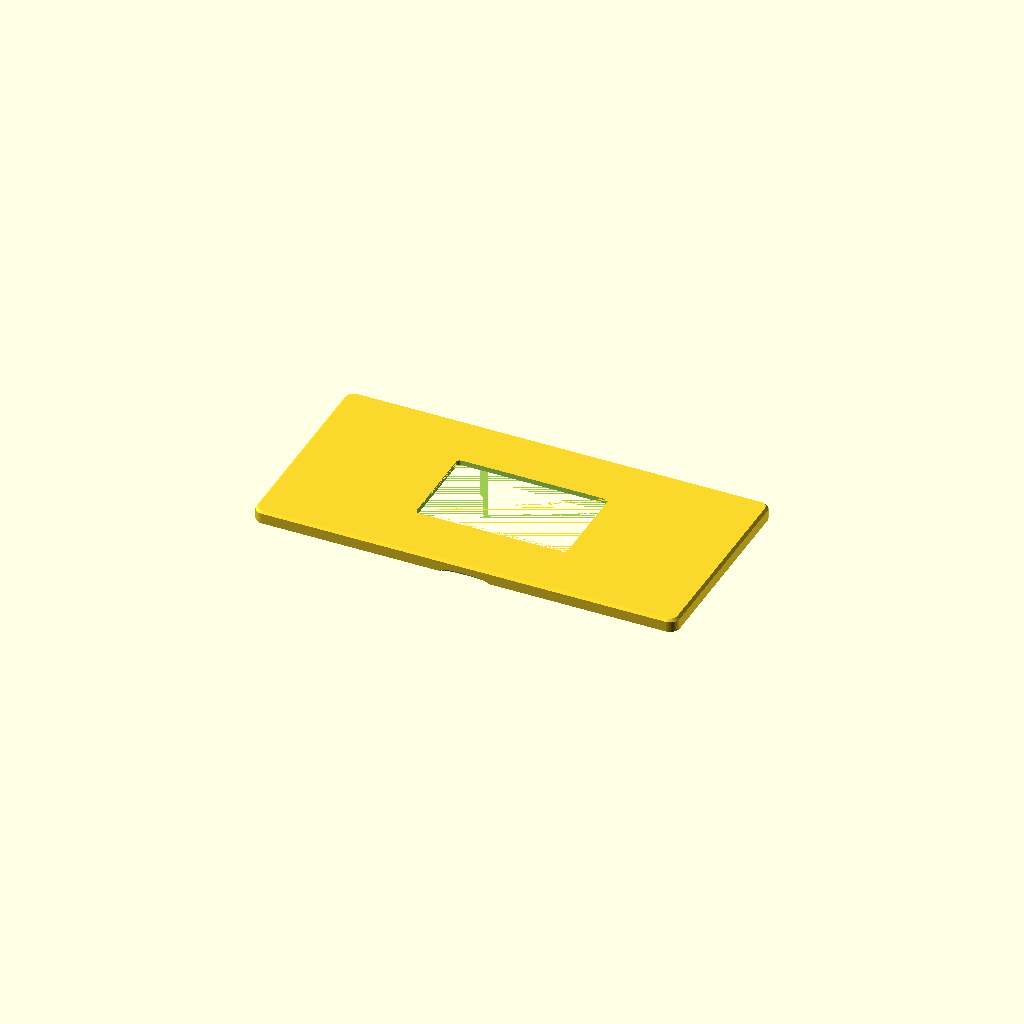
Cell 1 — every parameter at its default value.
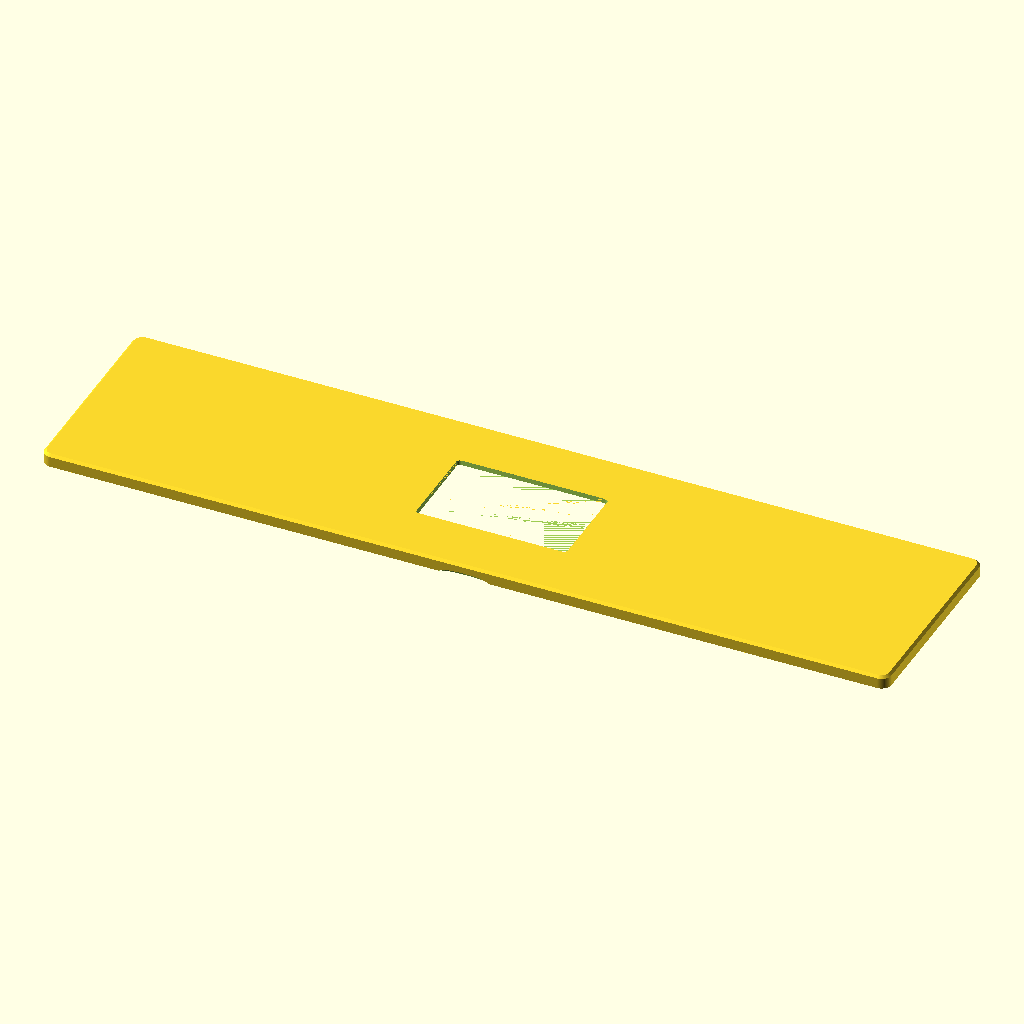
Cell 2: plate_w = 520.7 (everything else at default).
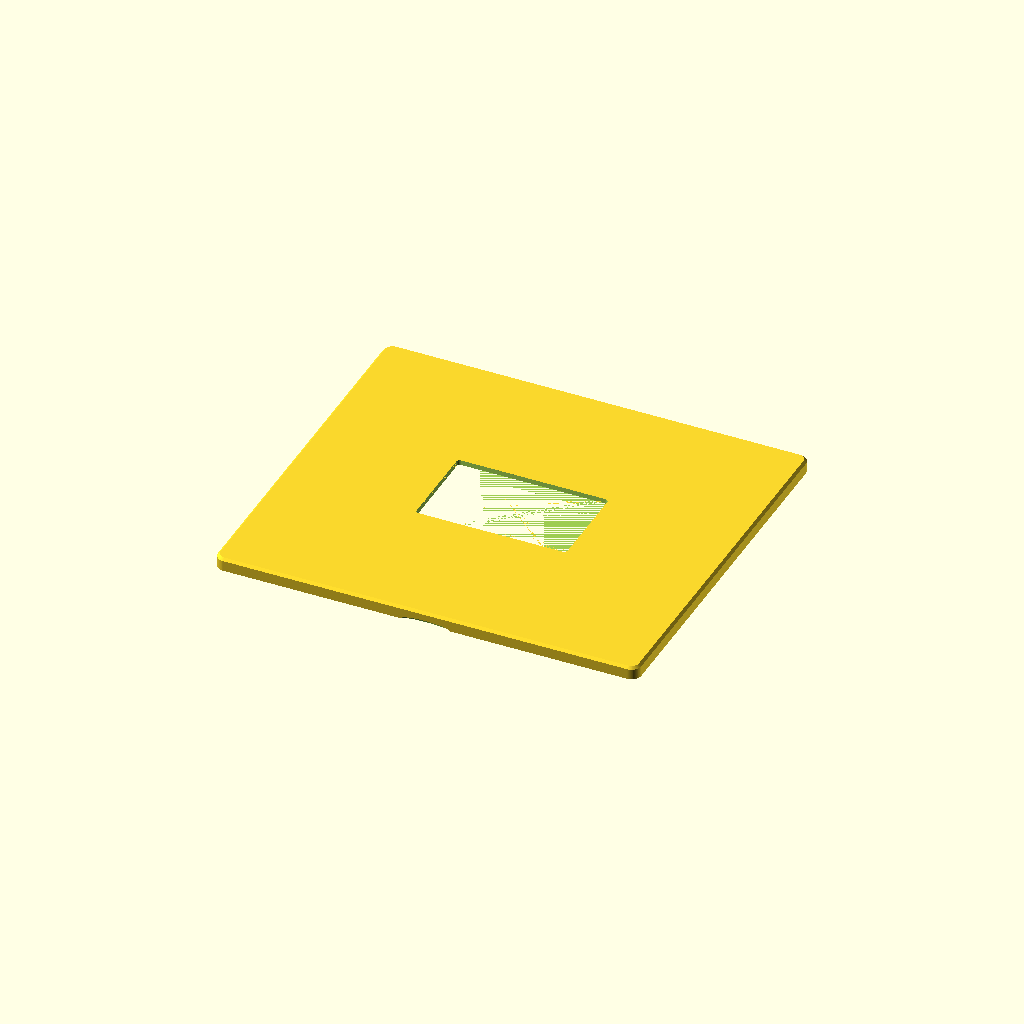
Cell 3: the same model with glass_h = 203.2.
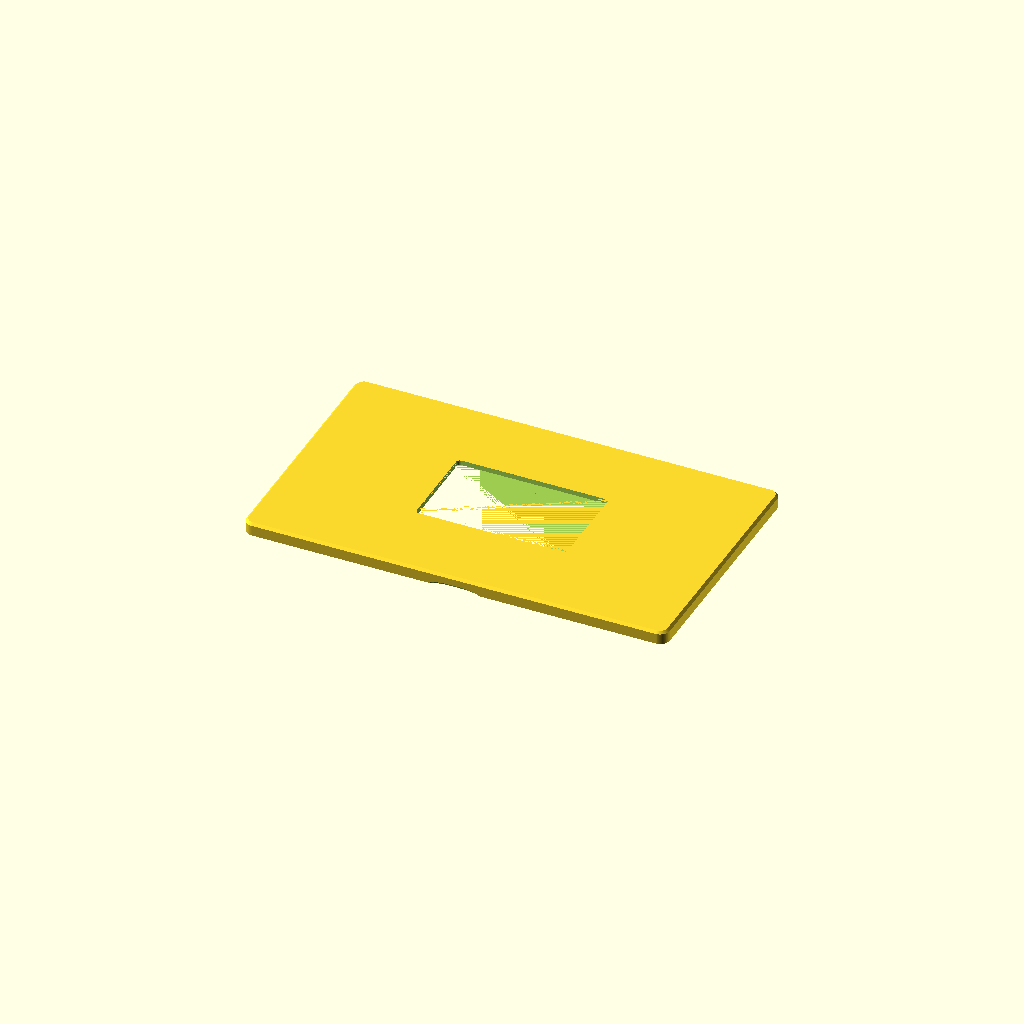
Cell 4: trim_overlap = 26 (everything else at default).
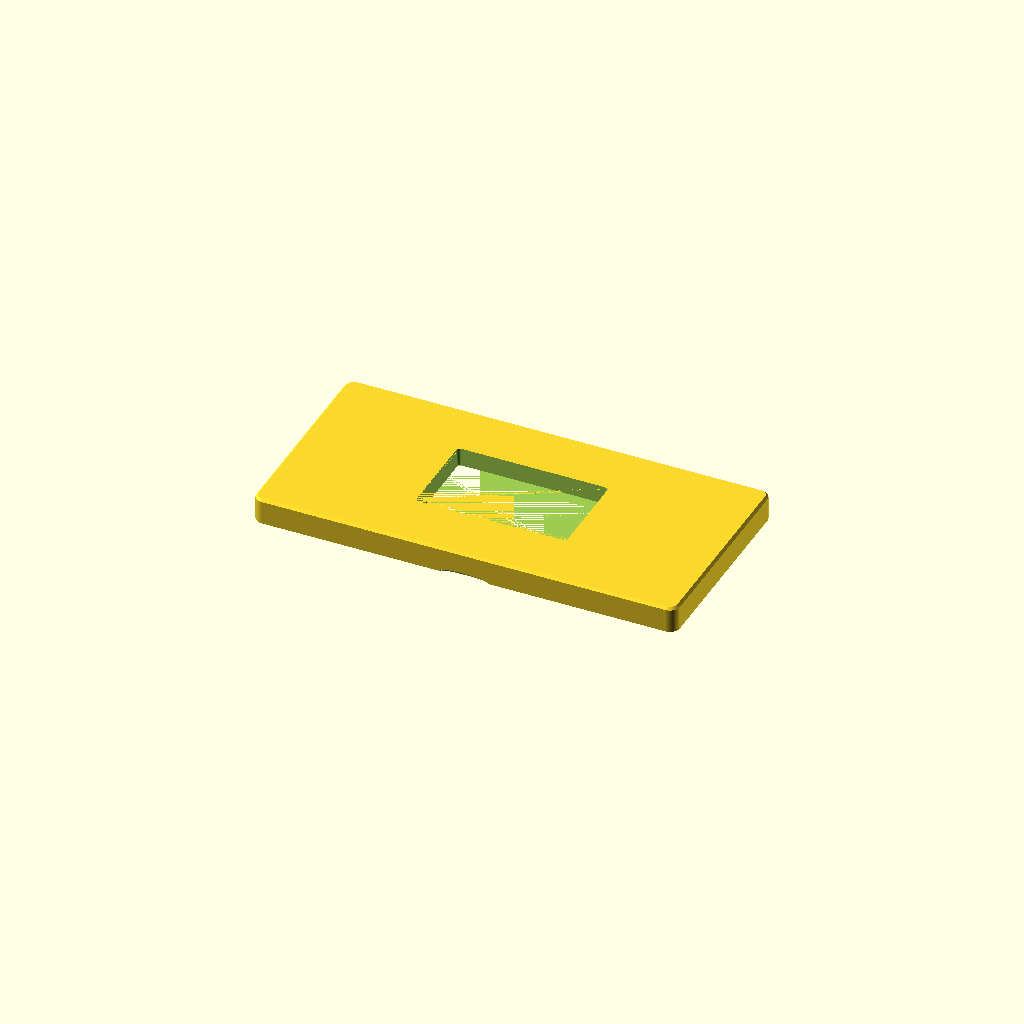
Cell 5 — plate_t set to 16, the other parameters unchanged.
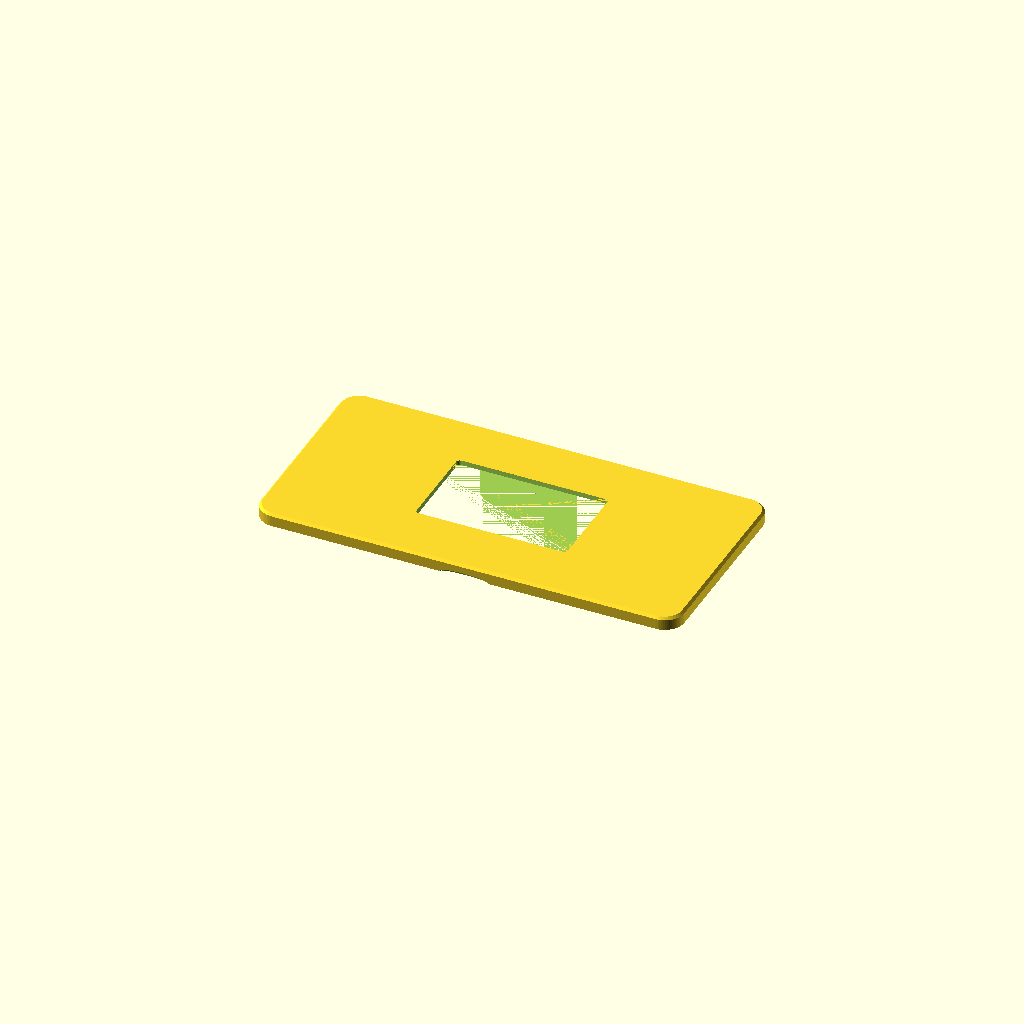
Cell 6 — corner_r set to 12, the other parameters unchanged.
All cells are drawn from one camera (rotation 55°, 0°, 25°, orthographic, colour scheme Cornfield), so only the parameter changes between them.
Source of the model, plate/versions/oven-plate-v4.scad:
// Oven control-panel cover plate with a pocket for an Xteink X4 Classic/Pro e-ink reader.
// Samsung NQ70M7770 wall oven. Units: mm. Print face-down (front on the bed), ASA or PETG.
// The plate holds the reader against the glass; 4 magnet pairs hold the plate on the oven.

/* [Plate] */
plate_w     = 260.35;  // 10-1/4"
glass_h     = 101.6;   // the oven glass is 10.25 x 4"
trim_overlap = 13;     // plate runs this far onto the metal trim above and below the glass (trim is ~14 mm)
plate_h     = glass_h + 2*trim_overlap;
plate_t     = 8.0;     // total thickness
corner_r    = 6;       // corner radius seen from the front
edge_chamfer= 1.5;     // chamfer on the front edge

/* [Reader pocket] (measure the device when it arrives and adjust) */
dev_w       = 114.0;   // X4 Classic: 114 x 69 x 4.9
dev_h       = 69.0;
dev_t       = 4.9;
dev_r       = 2.5;     // pocket corner radius; the X4 Classic's corners are about 3 mm (v1 had 6, too round)
clearance   = 0.3;     // per side
pocket_x    = -5.5;    // = -win_x: pocket shifted so the window (not the reader) is centered on the plate
pocket_y    = 0;       // + = up

/* [Screen window] */
win_w       = 90.5;    // active area about 92.4 x 55.4; window a little smaller so no bezel shows
win_h       = 54;
win_x       = 5.5;     // screen sits ~5.5 mm toward the Reset/power end (5 mm bezel there, ~16 mm button chin); power end goes on the right, seen from the front
win_y       = 0;
win_chamfer = 1.2;     // bevel on the front of the window

/* [Magnets] FINDMAG 60 x 10 x 3 mm adhesive bar magnets (Walmart). One bar on the oven and one in
   the plate, both nested in the same slot so the plate sits flush. 4 pairs = 8 bars. */
mag_l       = 60;
mag_w       = 10;
mag_t       = 3;
mag_tape    = 0.4;     // adhesive foam thickness
mag_clear   = 0.5;     // added to length and width
mag_inset_y = 1.5 + (mag_w + mag_clear)/2;  // slot 1.5 mm in from the top/bottom edge, so both magnets sit on the trim, not the glass
mag_x       = 85;      // slot centers at +/- this from the plate center

/* [Pry notch] */
notch_w     = 30;
notch_d     = 2.5;

$fn = 72;
skin = plate_t - (dev_t + 0.4);              // front wall left over the reader
mag_pocket_t = 2 * (mag_t + mag_tape) + 0.2; // both magnets nest so the plate sits flush
assert(skin >= 1.2, "Front skin too thin: raise plate_t");
assert(plate_t - mag_pocket_t >= 0.8, "Magnet pocket breaks through: raise plate_t");

module rrect(w, h, r) {
  offset(r) square([w - 2*r, h - 2*r], center = true);
}

module plate_body() {
  // back face at z=0 (against the oven), front face at z=plate_t
  hull() {
    linear_extrude(plate_t - edge_chamfer) rrect(plate_w, plate_h, corner_r);
    linear_extrude(plate_t) rrect(plate_w - 2*edge_chamfer, plate_h - 2*edge_chamfer, corner_r - edge_chamfer);
  }
}

difference() {
  plate_body();

  // reader pocket, open to the back
  translate([pocket_x, pocket_y, -0.01])
    linear_extrude(dev_t + 0.4 + 0.01) rrect(dev_w + 2*clearance, dev_h + 2*clearance, dev_r);

  // screen window with a beveled front edge
  translate([pocket_x + win_x, pocket_y + win_y, 0])
    hull() {
      linear_extrude(plate_t - win_chamfer) rrect(win_w, win_h, 1);
      translate([0, 0, plate_t - 0.01]) linear_extrude(0.02) rrect(win_w + 2*win_chamfer, win_h + 2*win_chamfer, 1 + win_chamfer);
    }

  // magnet pockets
  for (sx = [-1, 1], sy = [-1, 1])
    translate([sx * mag_x, sy * (plate_h/2 - mag_inset_y), -0.01])
      linear_extrude(mag_pocket_t + 0.01) rrect(mag_l + mag_clear, mag_w + mag_clear, 1);

  // pry notch on the bottom edge, back side
  translate([0, -plate_h/2, 0])
    scale([notch_w/2, notch_d, notch_d]) sphere(r = 1, $fn = 48);
}
Parameter table extracted from the source (name, type, default, range or options):
plate_w: number, default 260.35
glass_h: number, default 101.6
trim_overlap: number, default 13
plate_t: number, default 8
corner_r: number, default 6
edge_chamfer: number, default 1.5
dev_w: number, default 114
dev_h: number, default 69
dev_t: number, default 4.9
dev_r: number, default 2.5
clearance: number, default 0.3
pocket_x: number, default -5.5
pocket_y: number, default 0
win_w: number, default 90.5
win_h: number, default 54
win_x: number, default 5.5
win_y: number, default 0
win_chamfer: number, default 1.2
mag_l: number, default 60
mag_w: number, default 10
mag_t: number, default 3
mag_tape: number, default 0.4
mag_clear: number, default 0.5
mag_x: number, default 85
notch_w: number, default 30
notch_d: number, default 2.5
